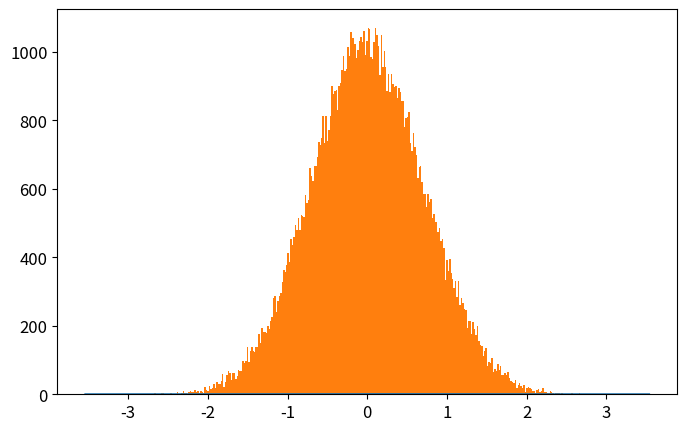

The script that saved this image: (Note: this script raises an exception after producing the figure.)
# -*- coding: utf-8 -*-
from __future__ import division
import numpy as np
import matplotlib.pyplot as plt
from time import time

def QHO_ground(x):
    """
    Uso: devuelve amplitud de probabilidad del estado base del Oscilador Armónico cuántico
    """
    return np.pi**(-0.25)*np.exp(-x**2/2.)

def metropolis(N=int(1e6),x0=0.0,delta=0.5,prob_amplitude_sampling=QHO_ground):
    """
    Uso: devuelve x_hist lista con N valores de x muestreados de la densidad de probabilidad
    (definida por la amplitud de probabilidad prob_amplitude_sampling) por el algoritmo
    Metrópolis.

    N: int                          -> número de iteraciones para el algoritmo Metrópolis. 
    x0: float                       -> valor de x con el que el algoritmo inicia el muestreo.
    delta: float                    ->  tamaño máximo del paso en cada iteración de "camino aleatorio" 
                                        usado por la cadena de Markov.
    prob_amplitude_sampling: func   ->  función de densidad de probabilidad a muestrear
    """
    x_hist = [x0]
    for k in range(N):
        xnew = x_hist[-1] + np.random.uniform(-delta,delta)
        acceptance_prob = (np.abs(prob_amplitude_sampling(xnew)/prob_amplitude_sampling(x_hist[-1])))**2
        if np.random.uniform() < acceptance_prob:
            x_hist.append(xnew)
        else:
            x_hist.append(x_hist[-1])
    return x_hist

def run_metropolis(N=1e5, x0=0.0, delta=0.5, prob_amplitude_sampling=QHO_ground, 
                    showplot=True, savefig=[True,'QHO_ground_state.eps'],
                    xlim = 5*2**(-0.5), x_plot = np.linspace(-5*2**(-0.5),5*2**(-0.5),200)):
    """
    Uso: corre el algoritmo Metrópolis que muestrea valores de x de la densidad de  
    probabilidad definida por la amplitud de probabilidad prob_amplitude_sampling y
    grafica el histograma que resulta del algoritmo metrópolis, contrastado con la 
    densidad de probabilidad teórica.
    
    N: int                      -> Número de iteraciones para el algoritmo Metrópolis
    x0: float                   -> valor de x con el que el algoritmo inicia el muestreo.
    delta: float                ->  tamaño máximo del paso en cada iteración de "camino aleatorio" 
    prob_amplitude_sampling     -> Función de densidad de probabilidad a muestrear por el algoritmo.
    showplot = True / False                 -> Elige si muestra o no la gráfica.
    savefig = [True / False, 'name of fig'] -> Elige si guarda o no la gráfica. Nombre del archivo 'name of fig'
    x_lim: float                            -> límite en x para la gráfica
    x_plot: list                            -> valores de x en los que se grafica densidad de probabilidad
    """

    # Corre el algoritmo metrópolis y mide tiempo de cómputo
    t_0 = time()
    x_hist = metropolis(N, x0, delta, prob_amplitude_sampling)
    t_1 = time()
    print('Metropolis algorithm QHO ground state: %.3f seconds for %.0E iterations'%(t_1-t_0,N))

    # Gráfica del histograma y comparación con densidad de probabilidad original
    plt.rcParams.update({'font.size':12})
    plt.figure(figsize=(8,5))
    plt.plot(x_plot,prob_amplitude_sampling(x_plot)**2,
                label=u'QHO densidad de probabilidad\ndel estado base: $|\psi_0(x)|^2$')
    plt.hist(x_hist,bins=int(N**0.5),normed=True,
                label=u'Histograma usando algoritmo\nMetrópolis con %.0E iteraciones'%(N))
    plt.xlim(-xlim,xlim)
    plt.xlabel(u'$x$')
    plt.ylabel(u'$|\psi_0(x)|^2$')
    plt.legend(loc='lower right')
    if savefig[0]==True:
        plt.savefig(savefig[1])
    if showplot==True:
        plt.show()
    plt.close()

    return 0

N = int(1e5)
x0 = 0.0
delta = 0.5
prob_amplitude_sampling = QHO_ground
showplot = True
savefig = [True,'plot_QHO_ground_state_0.5.eps']
xlim = 5*2**(-0.5)
x_plot = np.linspace(-xlim,xlim,200)

run_metropolis(N=N, x0=x0, delta=delta, prob_amplitude_sampling=prob_amplitude_sampling, 
                    showplot=showplot, savefig=savefig,
                    xlim = xlim, x_plot = x_plot)

# t_0 = time()
# x_hist = metropolis(N, x0, delta, prob_amplitude_sampling)
# t_1 = time()
# print('Metropolis algorithm: %.3f seconds for %.0E iterations'%(t_1-t_0,N))

# plt.rcParams.update({'font.size':12})
# plt.figure(figsize=(8,5))
# plt.plot(x_plot,QHO_ground(x_plot)**2,
#             label=u'QHO densidad de probabilidad\ndel estado base: $|\psi_0(x)|^2$')
# plt.hist(x_hist,bins=int(N**0.5),normed=True,
#             label=u'Histograma usando algoritmo\nMetrópolis con %.0E iteraciones'%(N))
# plt.xlim(-xlim,xlim)
# plt.xlabel(u'$x$')
# plt.ylabel(u'$|\psi_0(x)|^2$')
# plt.legend(loc='lower right')
# plt.savefig('QHO_ground_state.eps')
# plt.show()
# plt.close()
